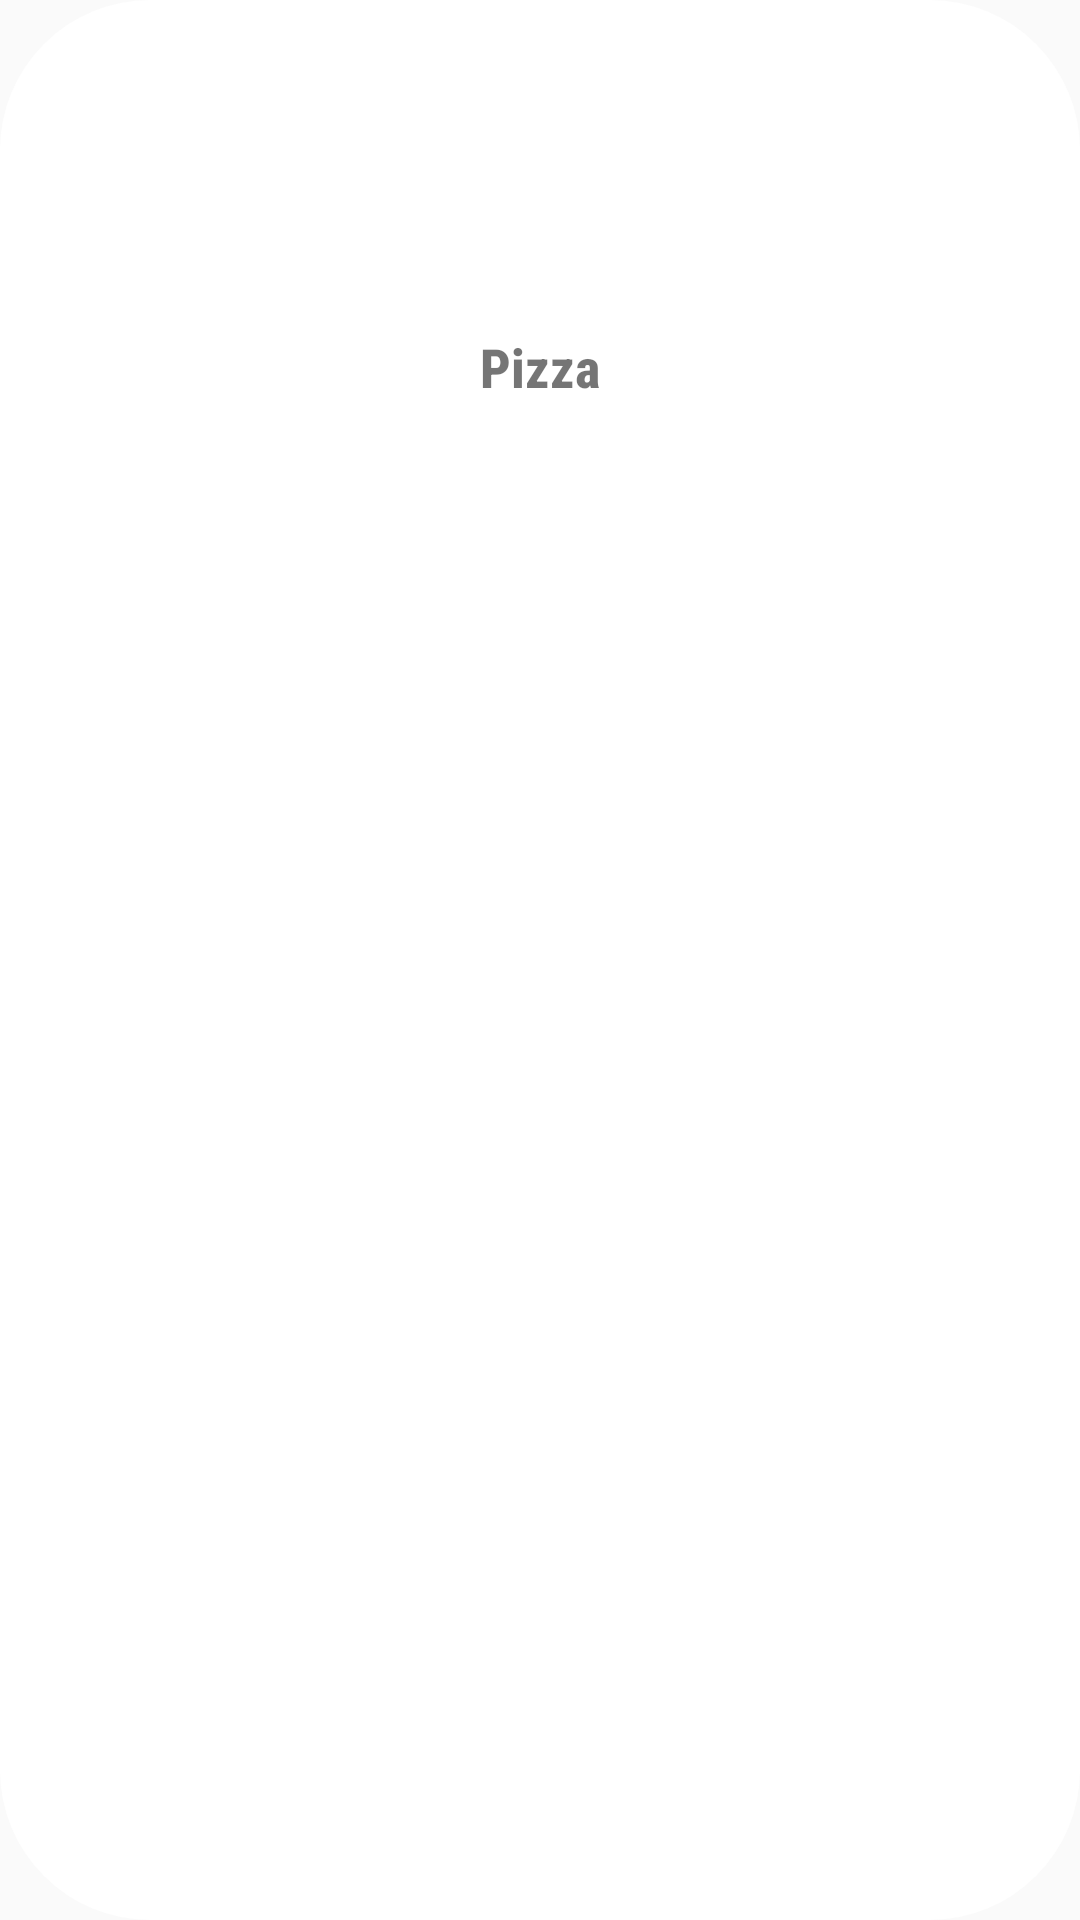

Android layout source for this screen:
<!-- AndroidManifest.xml: application theme AppTheme -->
<!-- res/layout/static_rv_item.xml -->
<?xml version="1.0" encoding="utf-8"?>
<LinearLayout
    xmlns:android="http://schemas.android.com/apk/res/android"
    android:layout_width="100dp"
    android:layout_height="match_parent"
    android:id="@+id/linearLayout"
    android:orientation="vertical"
    android:layout_marginTop="20dp"
    android:layout_marginLeft="10dp"
    android:layout_marginRight="10dp"
    android:background="@drawable/static_rv_bg">

    <ImageView
        android:layout_width="100dp"
        android:id="@+id/imageStatic"
        android:layout_height="100dp"
        android:src="@drawable/pizza"
        android:layout_gravity="center"
        android:layout_marginTop="10dp"/>
    <TextView
        android:layout_width="wrap_content"
        android:layout_height="wrap_content"
        android:text="Pizza"
        android:textStyle="bold"
        android:fontFamily="sans-serif-condensed-medium"
        android:id="@+id/textStatic"
        android:textSize="18sp"
        android:layout_gravity="center"/>
</LinearLayout>
<!-- resources referenced by this layout -->
<resources>
  <!-- drawable static_rv_bg (drawable-v24) -->
  <?xml version="1.0" encoding="utf-8"?>
  <shape xmlns:android="http://schemas.android.com/apk/res/android">
      <solid android:color="#ffffff"/>
      <corners android:radius="50dp"/>
  </shape>
  <style name="AppTheme" parent="Theme.AppCompat.Light.NoActionBar">
          
          <item name="colorPrimary">@color/colorPrimary</item>
          <item name="colorPrimaryDark">@color/colorPrimaryDark</item>
          <item name="colorAccent">@color/colorAccent</item>
          <item name="android:statusBarColor">#d5e5a4</item>
      </style>
  <color name="colorPrimary">#000000</color>
  <color name="colorPrimaryDark">#3700B3</color>
  <color name="colorAccent">#03DAC5</color>
</resources>
